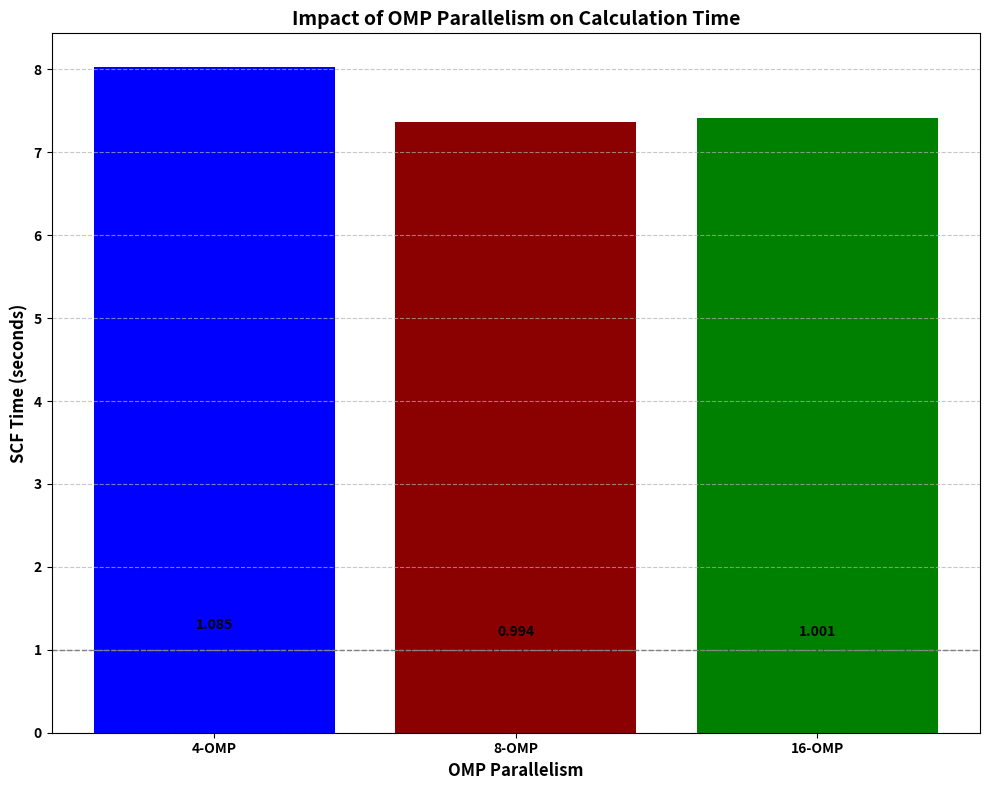

This chart was generated by the following Python code:
#!/usr/bin/env python3
# -*- coding: utf-8 -*-
"""
Created on Fri May  3 16:57:02 2024

[redacted]




"""
import matplotlib.pyplot as plt
import numpy as np

# Data
omp_levels = ['4-OMP', '8-OMP', '16-OMP']
scf_times = [32.129/4, 29.437/4, 29.643/4]
ref_time = 29.612/4  # SCF time for 1-OMP configuration

# Calculate normalized SCF times
normalized_times = np.array([time / ref_time for time in scf_times])

# Colors
colors = ['blue', 'darkred', 'green']

# Plot
plt.figure(figsize=(10, 8))

# Plot 1: Bar Plot
plt.subplot(1, 1, 1)
plt.bar(omp_levels, scf_times, color=colors)
plt.xlabel('OMP Parallelism', fontsize=12, fontweight='bold')
plt.ylabel('SCF Time (seconds)', fontsize=12, fontweight='bold')
plt.title('Impact of OMP Parallelism on Calculation Time', fontsize=14, fontweight='bold')
plt.xticks(fontsize=10, fontweight='bold')
plt.yticks(fontsize=10, fontweight='bold')
plt.grid(axis='y', linestyle='--', alpha=0.7)


plt.axhline(y=1, color='gray', linestyle='--', linewidth=1)

# Add annotations to line plot
for i, txt in enumerate(normalized_times):
    plt.annotate(f'{txt:.3f}', (omp_levels[i], normalized_times[i]), textcoords="offset points", xytext=(0,10), ha='center', fontsize=10, fontweight='bold')

# Adjust layout
plt.tight_layout()
plt.savefig("OMP.png", dpi=300)
# Show plot
plt.show()
